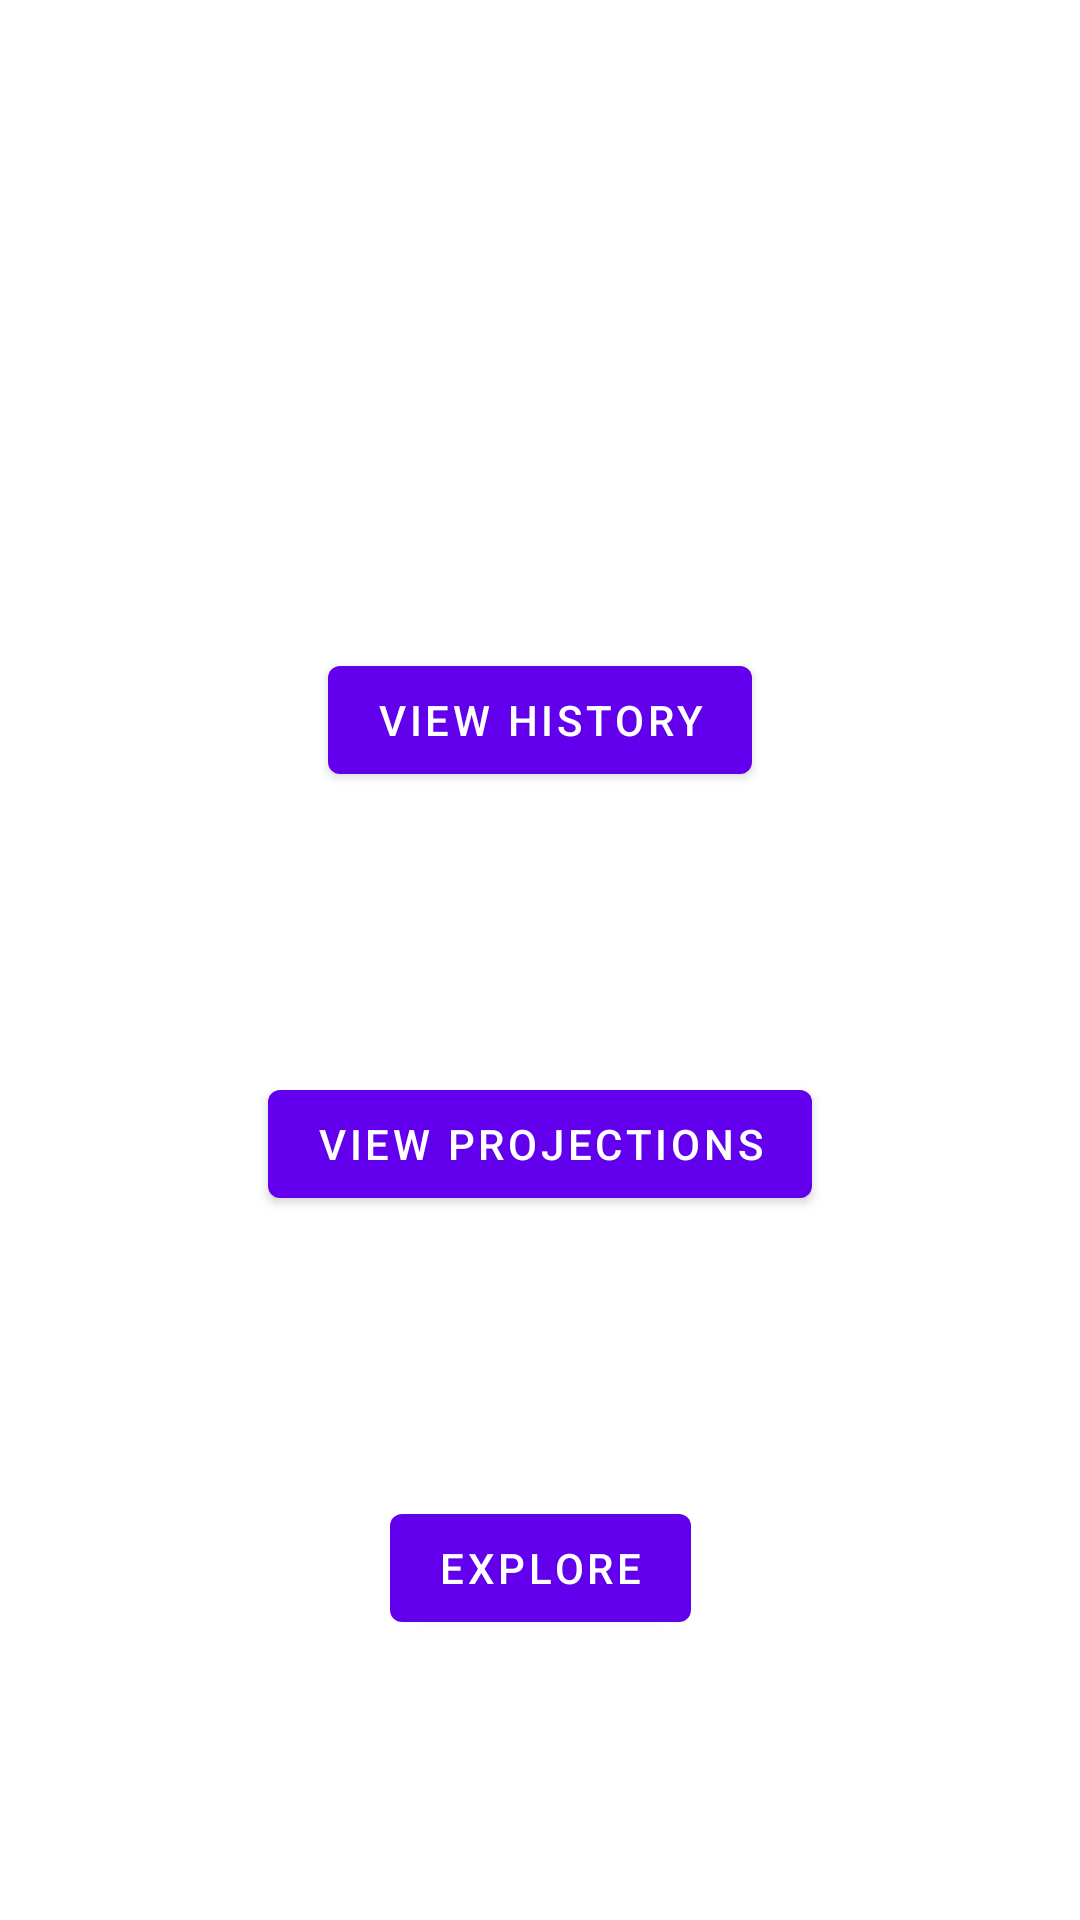

This screen was rendered from an Android layout file. Write that file and the resources it references.
<!-- AndroidManifest.xml: application theme Theme.DaddyBank -->
<!-- res/layout/fragment_dashboard.xml -->
<?xml version="1.0" encoding="utf-8"?>
<androidx.constraintlayout.widget.ConstraintLayout xmlns:android="http://schemas.android.com/apk/res/android"
    xmlns:app="http://schemas.android.com/apk/res-auto"
    xmlns:tools="http://schemas.android.com/tools"
    android:layout_width="match_parent"
    android:layout_height="match_parent"
    tools:context=".DashboardFragment">

    <TextView
        android:id="@+id/balance_text_view"
        android:layout_width="wrap_content"
        android:layout_height="wrap_content"
        android:textAppearance="?android:textAppearanceLarge"
        app:layout_constraintBottom_toTopOf="@+id/history_button"
        app:layout_constraintEnd_toEndOf="parent"
        app:layout_constraintStart_toStartOf="parent"
        app:layout_constraintTop_toTopOf="parent"
        tools:text="Current balance: $1000.00" />

    <Button
        android:id="@+id/history_button"
        android:layout_width="wrap_content"
        android:layout_height="wrap_content"
        android:text="@string/view_history"
        app:layout_constraintBottom_toTopOf="@+id/projections_button"
        app:layout_constraintEnd_toEndOf="parent"
        app:layout_constraintStart_toStartOf="parent"
        app:layout_constraintTop_toBottomOf="@+id/balance_text_view" />

    <Button
        android:id="@+id/projections_button"
        android:layout_width="wrap_content"
        android:layout_height="wrap_content"
        android:text="@string/view_projections"
        app:layout_constraintBottom_toTopOf="@+id/explore_button"
        app:layout_constraintEnd_toEndOf="parent"
        app:layout_constraintStart_toStartOf="parent"
        app:layout_constraintTop_toBottomOf="@+id/history_button" />

    <Button
        android:id="@+id/explore_button"
        android:layout_width="wrap_content"
        android:layout_height="wrap_content"
        android:text="@string/explore"
        app:layout_constraintBottom_toBottomOf="parent"
        app:layout_constraintEnd_toEndOf="parent"
        app:layout_constraintStart_toStartOf="parent"
        app:layout_constraintTop_toBottomOf="@+id/projections_button" />

</androidx.constraintlayout.widget.ConstraintLayout>
<!-- resources referenced by this layout -->
<resources>
  <string name="explore">Explore</string>
  <string name="view_history">View History</string>
  <string name="view_projections">View Projections</string>
  <style name="Theme.DaddyBank" parent="Theme.MaterialComponents.DayNight.DarkActionBar">
          
          <item name="colorPrimary">@color/purple_500</item>
          <item name="colorPrimaryVariant">@color/purple_700</item>
          <item name="colorOnPrimary">@color/white</item>
          
          <item name="colorSecondary">@color/teal_200</item>
          <item name="colorSecondaryVariant">@color/teal_700</item>
          <item name="colorOnSecondary">@color/black</item>
          
          <item name="android:statusBarColor">?attr/colorPrimaryVariant</item>
          
      </style>
  <!-- not gathered from this repository: default colours our renderer supplied (Android Studio template values) -->
  <color name="purple_500">#FF6200EE</color>
  <color name="purple_700">#FF3700B3</color>
  <color name="teal_200">#FF03DAC5</color>
  <color name="teal_700">#FF018786</color>
  <color name="black">#FF000000</color>
  <color name="white">#FFFFFFFF</color>
</resources>
